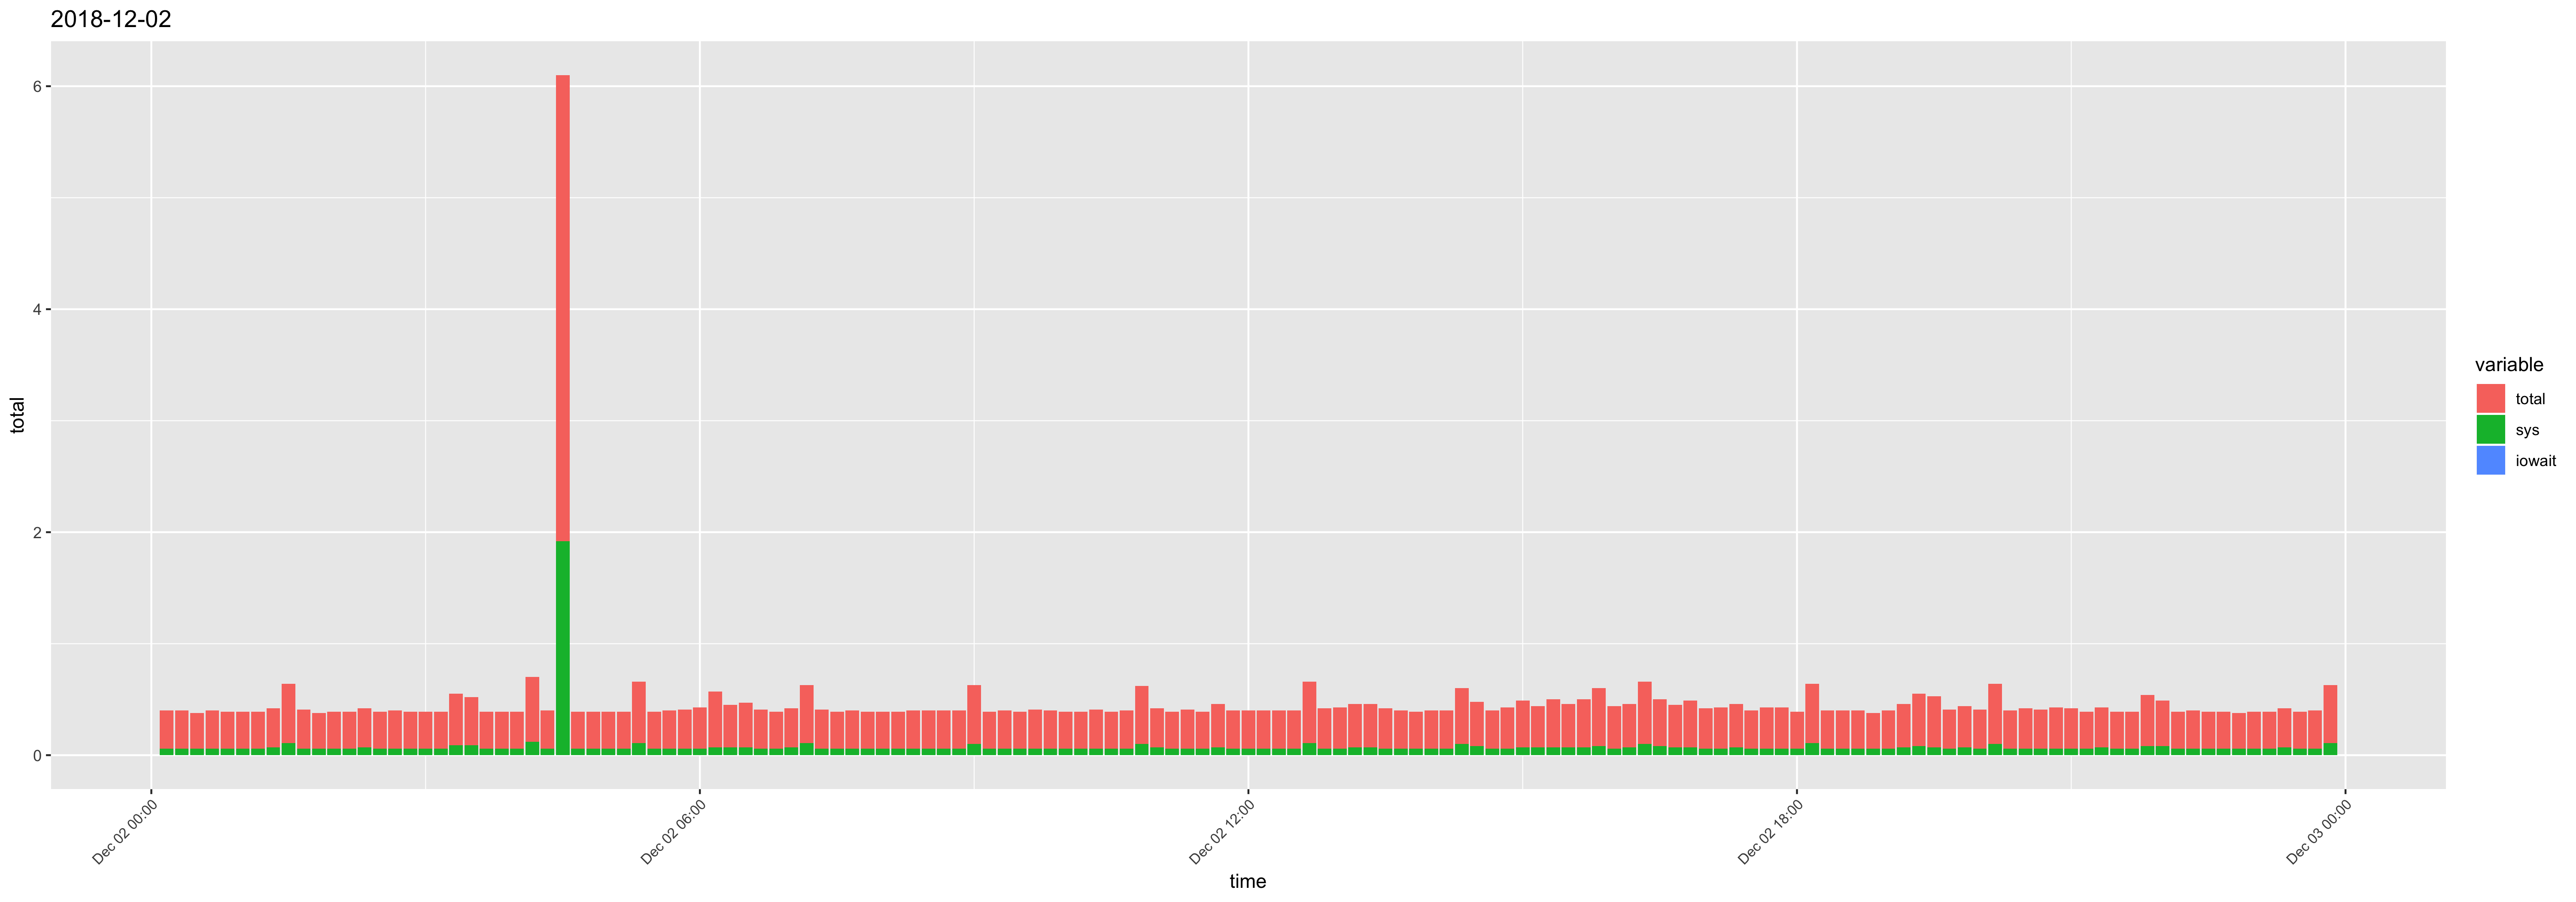

Data behind this chart, as committed beside it:
time, usr, sys, iowait, timestamp, total
00:10:01, 0.28, 0.06, 0, 2018-12-02 00:10:01, 0.34
00:20:01, 0.28, 0.06, 0, 2018-12-02 00:20:01, 0.34
00:30:01, 0.26, 0.06, 0, 2018-12-02 00:30:01, 0.32
00:40:01, 0.28, 0.06, 0, 2018-12-02 00:40:01, 0.34
00:50:01, 0.27, 0.06, 0, 2018-12-02 00:50:01, 0.33
01:00:01, 0.27, 0.06, 0, 2018-12-02 01:00:01, 0.33
01:10:01, 0.27, 0.06, 0, 2018-12-02 01:10:01, 0.33
01:20:01, 0.28, 0.07, 0, 2018-12-02 01:20:01, 0.35
01:30:01, 0.42, 0.11, 0, 2018-12-02 01:30:01, 0.53
01:40:01, 0.29, 0.06, 0, 2018-12-02 01:40:01, 0.35
01:50:01, 0.26, 0.06, 0, 2018-12-02 01:50:01, 0.32
02:00:01, 0.27, 0.06, 0, 2018-12-02 02:00:01, 0.33
02:10:01, 0.27, 0.06, 0, 2018-12-02 02:10:01, 0.33
02:20:01, 0.28, 0.07, 0, 2018-12-02 02:20:01, 0.35
02:30:01, 0.27, 0.06, 0, 2018-12-02 02:30:01, 0.33
02:40:01, 0.28, 0.06, 0, 2018-12-02 02:40:01, 0.34
02:50:01, 0.27, 0.06, 0, 2018-12-02 02:50:01, 0.33
03:00:01, 0.27, 0.06, 0, 2018-12-02 03:00:01, 0.33
03:10:01, 0.27, 0.06, 0, 2018-12-02 03:10:01, 0.33
03:20:01, 0.37, 0.09, 0, 2018-12-02 03:20:01, 0.46
03:30:01, 0.34, 0.09, 0, 2018-12-02 03:30:01, 0.43
03:40:01, 0.27, 0.06, 0, 2018-12-02 03:40:01, 0.33
03:50:01, 0.27, 0.06, 0, 2018-12-02 03:50:01, 0.33
04:00:01, 0.27, 0.06, 0, 2018-12-02 04:00:01, 0.33
04:10:01, 0.46, 0.12, 0, 2018-12-02 04:10:01, 0.58
04:20:01, 0.28, 0.06, 0, 2018-12-02 04:20:01, 0.34
04:30:01, 2.26, 1.92, 0, 2018-12-02 04:30:01, 4.18
04:40:01, 0.27, 0.06, 0, 2018-12-02 04:40:01, 0.33
04:50:01, 0.27, 0.06, 0, 2018-12-02 04:50:01, 0.33
05:00:01, 0.27, 0.06, 0, 2018-12-02 05:00:01, 0.33
05:10:01, 0.27, 0.06, 0, 2018-12-02 05:10:01, 0.33
05:20:01, 0.44, 0.11, 0, 2018-12-02 05:20:01, 0.55
05:30:01, 0.27, 0.06, 0, 2018-12-02 05:30:01, 0.33
05:40:01, 0.28, 0.06, 0, 2018-12-02 05:40:01, 0.34
05:50:01, 0.29, 0.06, 0, 2018-12-02 05:50:01, 0.35
06:00:01, 0.31, 0.06, 0, 2018-12-02 06:00:01, 0.37
06:10:01, 0.43, 0.07, 0, 2018-12-02 06:10:01, 0.5
06:20:01, 0.31, 0.07, 0, 2018-12-02 06:20:01, 0.38
06:30:01, 0.33, 0.07, 0, 2018-12-02 06:30:01, 0.4
06:40:01, 0.29, 0.06, 0, 2018-12-02 06:40:01, 0.35
06:50:01, 0.27, 0.06, 0, 2018-12-02 06:50:01, 0.33
07:00:01, 0.28, 0.07, 0, 2018-12-02 07:00:01, 0.35
07:10:01, 0.41, 0.11, 0, 2018-12-02 07:10:01, 0.52
07:20:01, 0.29, 0.06, 0, 2018-12-02 07:20:01, 0.35
07:30:01, 0.27, 0.06, 0, 2018-12-02 07:30:01, 0.33
07:40:02, 0.28, 0.06, 0, 2018-12-02 07:40:02, 0.34
07:50:01, 0.27, 0.06, 0, 2018-12-02 07:50:01, 0.33
08:00:01, 0.27, 0.06, 0, 2018-12-02 08:00:01, 0.33
08:10:01, 0.27, 0.06, 0, 2018-12-02 08:10:01, 0.33
08:20:01, 0.28, 0.06, 0, 2018-12-02 08:20:01, 0.34
08:30:01, 0.28, 0.06, 0, 2018-12-02 08:30:01, 0.34
08:40:01, 0.28, 0.06, 0, 2018-12-02 08:40:01, 0.34
08:50:01, 0.28, 0.06, 0, 2018-12-02 08:50:01, 0.34
09:00:01, 0.43, 0.1, 0, 2018-12-02 09:00:01, 0.53
09:10:01, 0.27, 0.06, 0, 2018-12-02 09:10:01, 0.33
09:20:01, 0.28, 0.06, 0, 2018-12-02 09:20:01, 0.34
09:30:01, 0.27, 0.06, 0, 2018-12-02 09:30:01, 0.33
09:40:01, 0.29, 0.06, 0, 2018-12-02 09:40:01, 0.35
09:50:01, 0.28, 0.06, 0, 2018-12-02 09:50:01, 0.34
10:00:01, 0.27, 0.06, 0, 2018-12-02 10:00:01, 0.33
... 84 more rows
